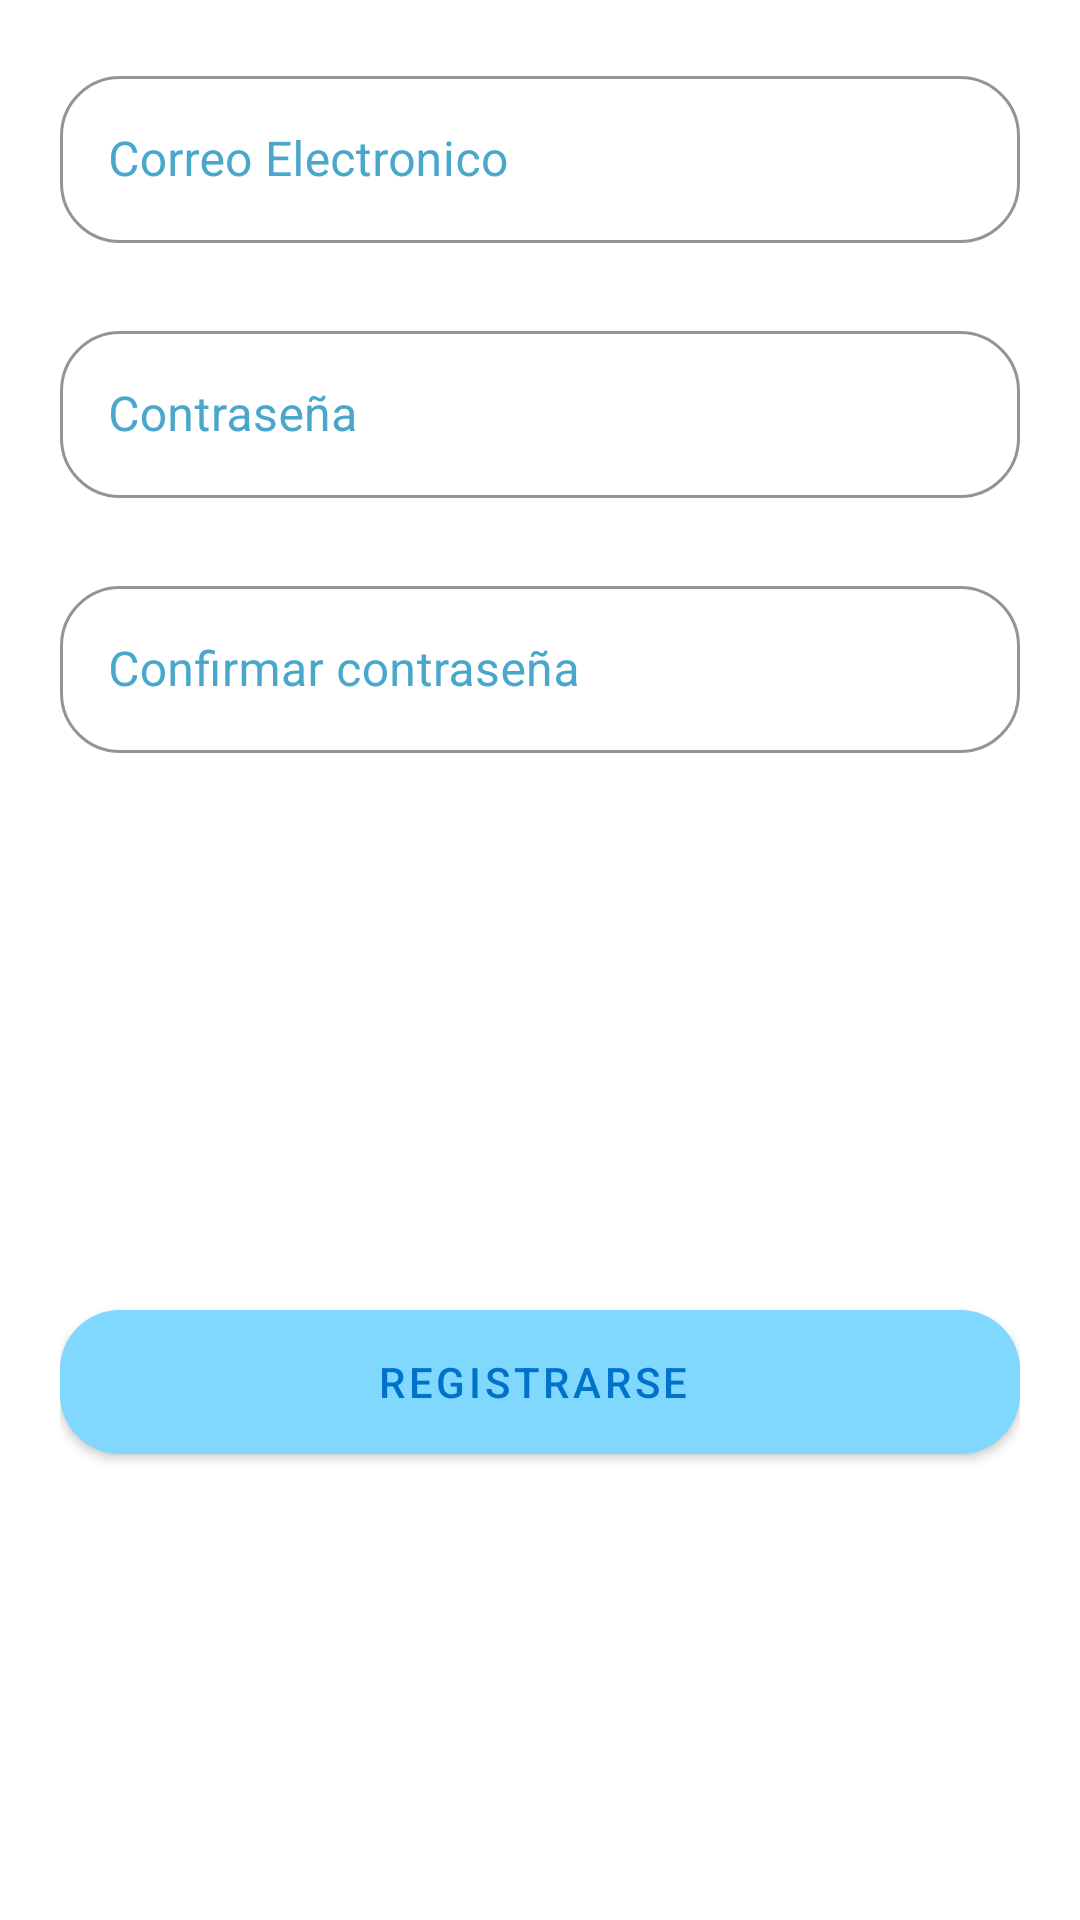

Reconstruct the res/layout file that produces this screen, plus the resources it refers to.
<!-- AndroidManifest.xml: application theme Theme.ExamenAndroid -->
<!-- res/layout/fragment_sign_up.xml -->
<?xml version="1.0" encoding="utf-8"?>
<androidx.constraintlayout.widget.ConstraintLayout xmlns:android="http://schemas.android.com/apk/res/android"
    xmlns:tools="http://schemas.android.com/tools"
    android:layout_width="match_parent"
    android:layout_height="match_parent"
    xmlns:app="http://schemas.android.com/apk/res-auto"
    android:padding="20dp"
    tools:context=".View.SignUp">

    <com.google.android.material.textfield.TextInputLayout
        android:id="@+id/singUpETEmail"
        style="@style/Widget.MaterialComponents.TextInputLayout.OutlinedBox"
        android:layout_width="match_parent"
        android:layout_height="wrap_content"
        android:hint="@string/email"

        android:textColorHint="@color/PrimaryBlueLigth"
        app:boxStrokeColor="@color/PrimaryBlue"

        app:boxCornerRadiusBottomEnd="20dp"
        app:boxCornerRadiusBottomStart="20dp"
        app:boxCornerRadiusTopEnd="20dp"
        app:boxCornerRadiusTopStart="20dp"

        app:flow_firstHorizontalBias=".5"
        app:layout_constraintEnd_toEndOf="parent"
        app:layout_constraintStart_toStartOf="parent"
        app:layout_constraintTop_toTopOf="parent"
        app:layout_constraintWidth_percent=".8">
        <com.google.android.material.textfield.TextInputEditText
            android:layout_width="match_parent"
            android:layout_height="wrap_content"
            android:textColor="@color/PrimaryBlueText"/>
    </com.google.android.material.textfield.TextInputLayout>

    <com.google.android.material.textfield.TextInputLayout
        android:id="@+id/singUpEtpassword"
        style="@style/Widget.MaterialComponents.TextInputLayout.OutlinedBox"
        android:layout_width="match_parent"
        android:layout_height="wrap_content"
        android:layout_marginTop="24dp"
        android:hint="@string/Password"
        android:textColorHint="@color/PrimaryBlueLigth"
        app:boxStrokeColor="@color/PrimaryBlue"

        app:boxCornerRadiusBottomEnd="20dp"
        app:boxCornerRadiusBottomStart="20dp"
        app:boxCornerRadiusTopEnd="20dp"
        app:boxCornerRadiusTopStart="20dp"
        app:flow_firstHorizontalBias=".5"
        app:layout_constraintEnd_toEndOf="@+id/singUpETEmail"
        app:layout_constraintStart_toStartOf="@+id/singUpETEmail"
        app:layout_constraintTop_toBottomOf="@+id/singUpETEmail"
        app:layout_constraintWidth_percent=".8">

        <com.google.android.material.textfield.TextInputEditText
            android:layout_width="match_parent"
            android:layout_height="wrap_content"
            android:textColor="@color/PrimaryBlueText"/>
    </com.google.android.material.textfield.TextInputLayout>

    <com.google.android.material.textfield.TextInputLayout
        android:id="@+id/singUpEtConfirmPassword"
        style="@style/Widget.MaterialComponents.TextInputLayout.OutlinedBox"
        android:layout_width="match_parent"
        android:layout_height="wrap_content"
        android:layout_marginTop="24dp"
        android:hint="@string/ConfirmPassword"
        android:textColorHint="@color/PrimaryBlueLigth"
        app:boxStrokeColor="@color/PrimaryBlue"

        app:boxCornerRadiusBottomEnd="20dp"
        app:boxCornerRadiusBottomStart="20dp"
        app:boxCornerRadiusTopEnd="20dp"
        app:boxCornerRadiusTopStart="20dp"
        app:flow_firstHorizontalBias=".5"
        app:layout_constraintEnd_toEndOf="@+id/singUpEtpassword"
        app:layout_constraintStart_toStartOf="@+id/singUpEtpassword"
        app:layout_constraintTop_toBottomOf="@+id/singUpEtpassword"
        app:layout_constraintWidth_percent=".8">

        <com.google.android.material.textfield.TextInputEditText
            android:layout_width="match_parent"
            android:layout_height="wrap_content"
            android:textColor="@color/PrimaryBlueText"/>
    </com.google.android.material.textfield.TextInputLayout>


    <com.google.android.material.button.MaterialButton
        android:id="@+id/SignUp_btnSign"
        android:layout_width="match_parent"
        android:layout_height="60dp"
        android:layout_marginTop="50dp"
        android:textColor="@color/PrimaryBlueText"
        android:text="@string/SignUp"
        app:cornerRadius="20dp"
        app:layout_constraintBottom_toBottomOf="parent"
        app:layout_constraintEnd_toEndOf="parent"
        app:layout_constraintStart_toStartOf="parent"
        app:layout_constraintTop_toBottomOf="@+id/singUpEtConfirmPassword" />


</androidx.constraintlayout.widget.ConstraintLayout>
<!-- resources referenced by this layout -->
<resources>
  <color name="PrimaryBlue">#80d8ff</color>
  <color name="PrimaryBlueLigth">#49a7cc</color>
  <color name="PrimaryBlueText">#0072cc</color>
  <string name="ConfirmPassword">Confirmar contraseña</string>
  <string name="Password">Contraseña</string>
  <string name="SignUp">"Registrarse "</string>
  <string name="email">Correo Electronico</string>
  <style name="Theme.ExamenAndroid" parent="Theme.MaterialComponents.DayNight.DarkActionBar">
          
          <item name="colorPrimary">@color/PrimaryBlue</item>
          <item name="colorPrimaryVariant">@color/PrimaryBlueDark</item>
          <item name="colorOnPrimary">@color/white</item>
          
          <item name="colorSecondary">@color/teal_200</item>
          <item name="colorSecondaryVariant">@color/teal_700</item>
          <item name="colorOnSecondary">@color/black</item>
          
          <item name="android:statusBarColor" tools:targetApi="l">?attr/colorPrimaryVariant</item>
          
      </style>
  <color name="PrimaryBlueDark">#b5ffff</color>
  <color name="white">#FFFFFFFF</color>
  <color name="teal_200">#FF03DAC5</color>
  <color name="teal_700">#FF018786</color>
  <color name="black">#FF000000</color>
</resources>
